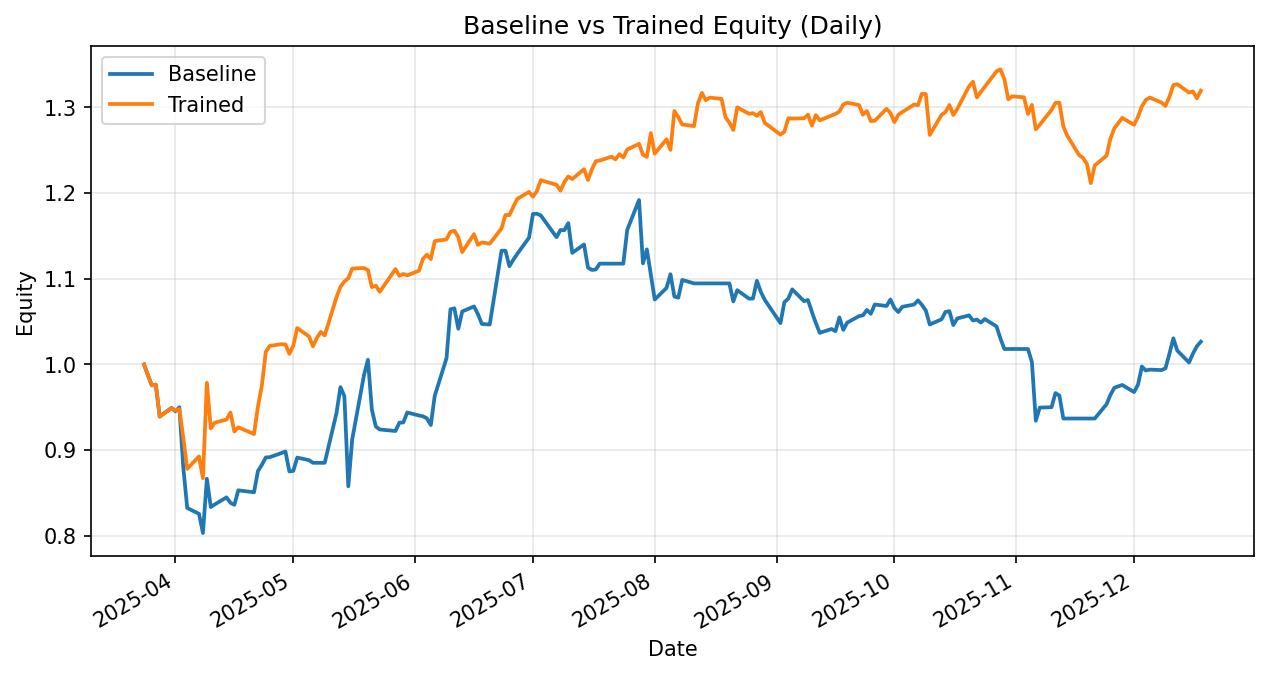

The file beside this chart, header and first rows:
date, daily_return_x, equity_baseline, daily_return_y, equity_trained
2025-03-24, 0.0, 1.0, 0.0, 1.0
2025-03-25, -0.01261, 0.9874, -0.01261, 0.9874
2025-03-26, -0.01202, 0.9755, -0.01202, 0.9755
2025-03-27, 0.0009128, 0.9764, 0.0009128, 0.9764
2025-03-28, -0.03815, 0.9392, -0.03815, 0.9392
2025-03-31, 0.0108, 0.9493, 0.01031, 0.9488
2025-04-01, -0.004241, 0.9453, -0.00273, 0.9463
2025-04-02, 0.004984, 0.95, 0.001775, 0.9479
2025-04-03, -0.07382, 0.8799, -0.03541, 0.9144
2025-04-04, -0.05389, 0.8324, -0.03959, 0.8782
2025-04-07, -0.008171, 0.8256, 0.01646, 0.8926
2025-04-08, -0.02713, 0.8032, -0.02844, 0.8672
2025-04-09, 0.07877, 0.8665, 0.1284, 0.9786
2025-04-10, -0.03803, 0.8335, -0.05444, 0.9253
2025-04-11, 0.003629, 0.8366, 0.007185, 0.932
2025-04-14, 0.009832, 0.8448, 0.003957, 0.9357
2025-04-15, -0.007447, 0.8385, 0.00872, 0.9438
2025-04-16, -0.002821, 0.8361, -0.02349, 0.9216
2025-04-17, 0.02023, 0.8531, 0.00537, 0.9266
2025-04-21, -0.002656, 0.8508, -0.008471, 0.9187
2025-04-22, 0.02924, 0.8757, 0.03492, 0.9508
2025-04-23, 0.008142, 0.8828, 0.02573, 0.9753
2025-04-24, 0.00975, 0.8914, 0.04041, 1.015
2025-04-25, 0.0003557, 0.8917, 0.006777, 1.022
2025-04-28, 0.005446, 0.8966, 0.001985, 1.024
2025-04-29, 0.001982, 0.8984, -0.0003116, 1.023
2025-04-30, -0.02594, 0.8751, -0.01074, 1.012
2025-05-01, 0.0007732, 0.8757, 0.009447, 1.022
2025-05-02, 0.01775, 0.8913, 0.02014, 1.042
2025-05-05, -0.003398, 0.8882, -0.00941, 1.033
2025-05-06, -0.003454, 0.8852, -0.0111, 1.021
2025-05-07, 0.0, 0.8852, 0.009581, 1.031
2025-05-08, 0.0, 0.8852, 0.006805, 1.038
2025-05-09, 0.0, 0.8852, -0.003972, 1.034
2025-05-12, 0.06567, 0.9433, 0.04319, 1.078
2025-05-13, 0.03201, 0.9735, 0.01117, 1.091
2025-05-14, -0.01082, 0.963, 0.005691, 1.097
2025-05-15, -0.1093, 0.8577, 0.003493, 1.101
2025-05-16, 0.06401, 0.9126, 0.01024, 1.112
2025-05-19, 0.08215, 0.9876, 0.000541, 1.112
2025-05-20, 0.01801, 1.005, -0.00217, 1.11
2025-05-21, -0.05784, 0.9472, -0.01784, 1.09
2025-05-22, -0.02083, 0.9275, 0.001547, 1.092
2025-05-23, -0.003708, 0.9241, -0.006596, 1.085
2025-05-27, -0.001929, 0.9223, 0.02438, 1.111
2025-05-28, 0.01054, 0.932, -0.007048, 1.103
2025-05-29, 0.0002014, 0.9322, 0.002016, 1.106
2025-05-30, 0.01254, 0.9439, -0.001554, 1.104
2025-06-02, -0.003728, 0.9404, 0.005025, 1.109
2025-06-03, -0.0009274, 0.9395, 0.0124, 1.123
2025-06-04, -0.002625, 0.937, 0.004362, 1.128
2025-06-05, -0.008313, 0.9293, -0.004552, 1.123
2025-06-06, 0.03667, 0.9633, 0.01867, 1.144
2025-06-09, 0.04554, 1.007, 0.001778, 1.146
2025-06-10, 0.05674, 1.064, 0.007728, 1.155
2025-06-11, 0.001043, 1.065, 0.001067, 1.156
2025-06-12, -0.02242, 1.042, -0.006546, 1.148
2025-06-13, 0.01943, 1.062, -0.01508, 1.131
2025-06-16, 0.005518, 1.068, 0.01848, 1.152
2025-06-17, -0.008496, 1.059, -0.0109, 1.139
... 128 more rows
